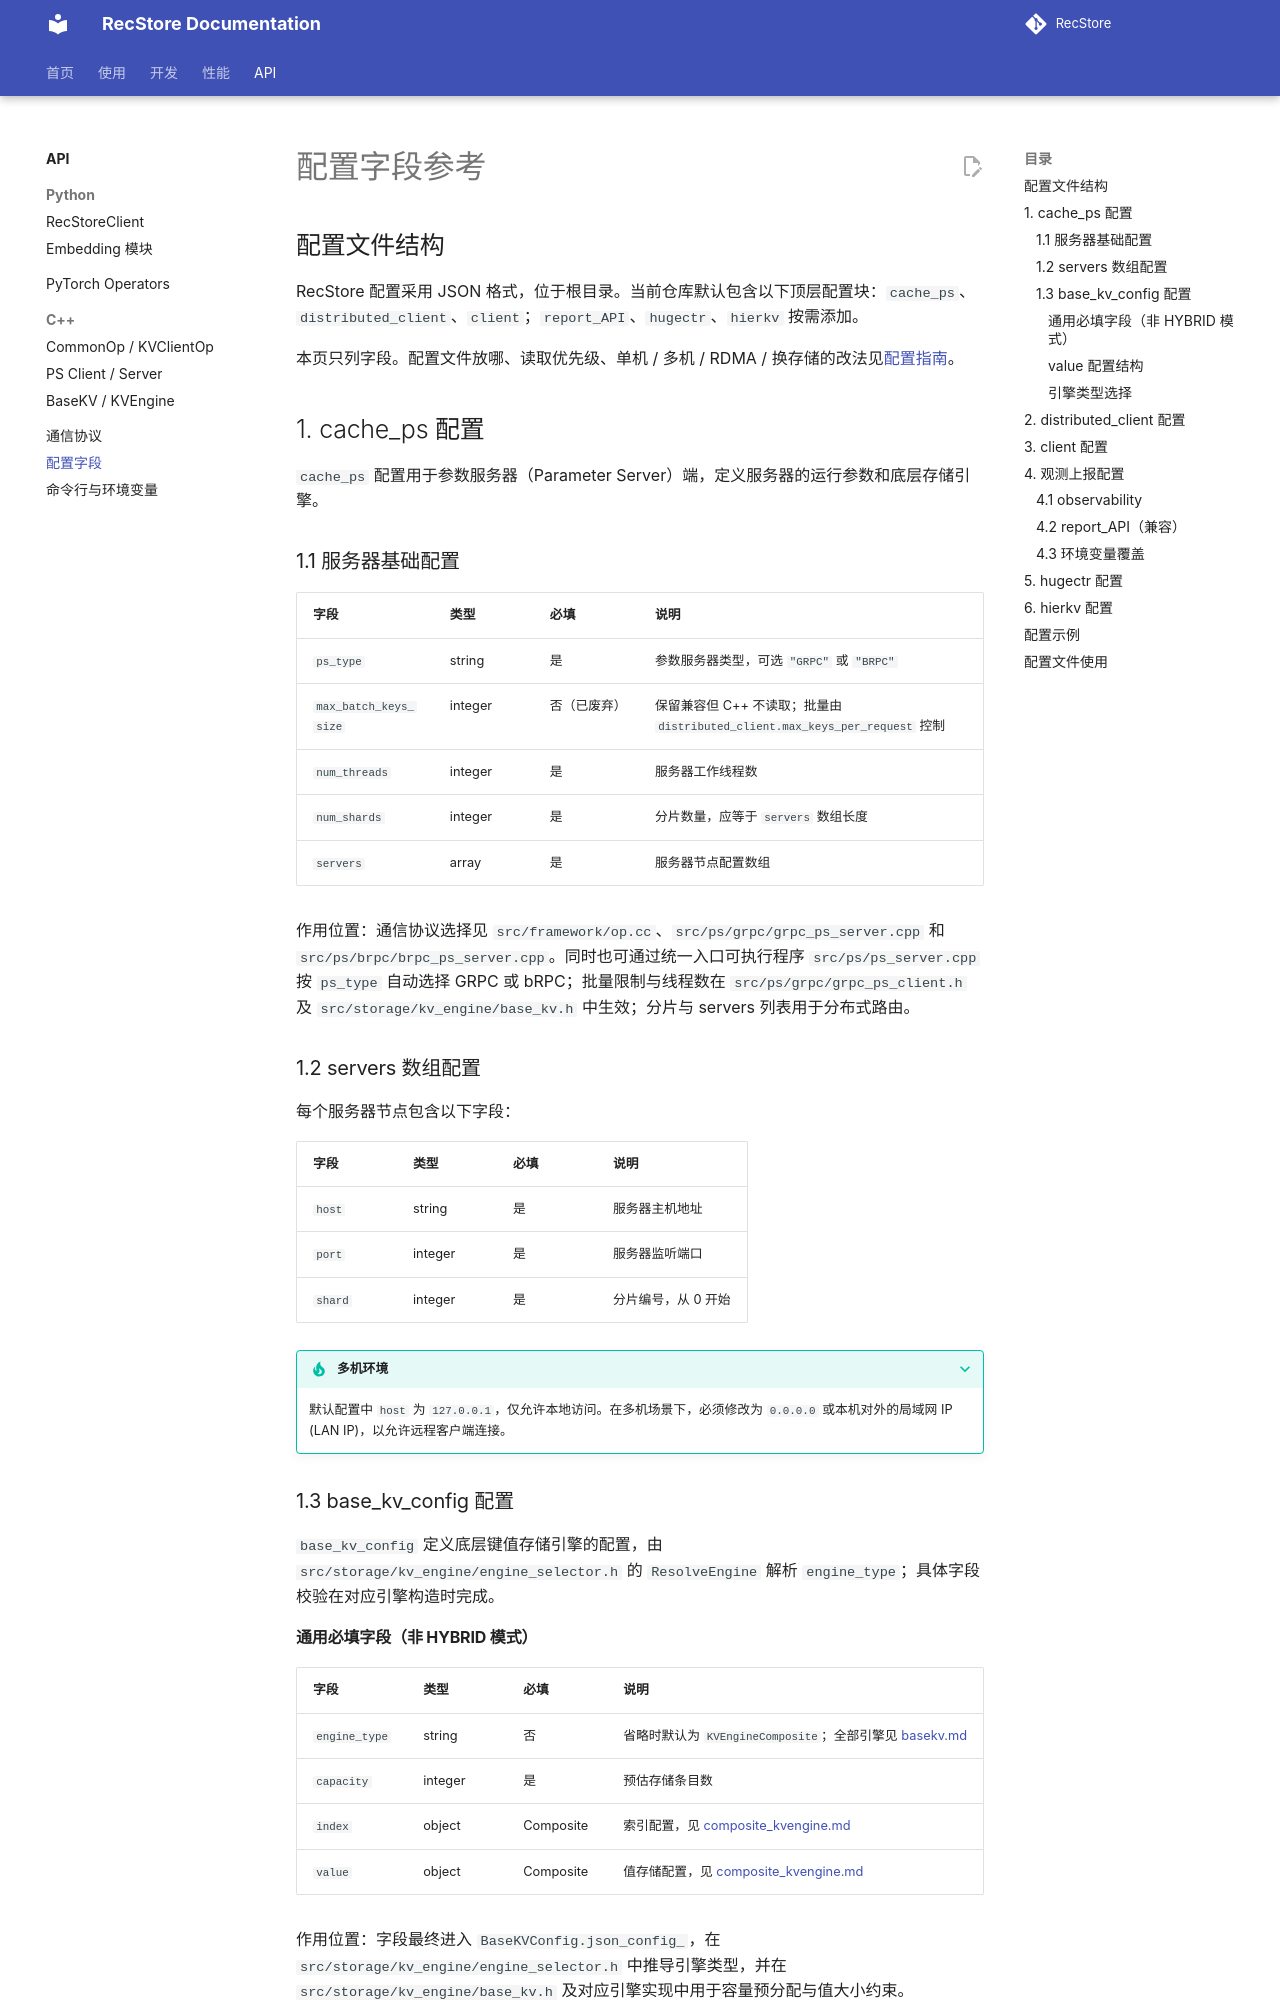

repository: RecStore/RecStore · page: config/index.html · generator: mkdocs

# 配置字段参考

## 配置文件结构

RecStore 配置采用 JSON 格式，位于根目录。当前仓库默认包含以下顶层配置块：`cache_ps`、`distributed_client`、`client`；`report_API`、`hugectr`、`hierkv` 按需添加。

本页只列字段。配置文件放哪、读取优先级、单机 / 多机 / RDMA / 换存储的改法见[配置指南](usage/configuration.md)。

## 1. cache_ps 配置

`cache_ps` 配置用于参数服务器（Parameter Server）端，定义服务器的运行参数和底层存储引擎。

### 1.1 服务器基础配置

| 字段 | 类型 | 必填 | 说明 |
|------|------|------|------|
| `ps_type` | string | 是 | 参数服务器类型，可选 `"GRPC"` 或 `"BRPC"` |
| `max_batch_keys_size` | integer | 否（已废弃） | 保留兼容但 C++ 不读取；批量由 `distributed_client.max_keys_per_request` 控制 |
| `num_threads` | integer | 是 | 服务器工作线程数 |
| `num_shards` | integer | 是 | 分片数量，应等于 `servers` 数组长度 |
| `servers` | array | 是 | 服务器节点配置数组 |

作用位置：通信协议选择见 `src/framework/op.cc`、`src/ps/grpc/grpc_ps_server.cpp` 和 `src/ps/brpc/brpc_ps_server.cpp`。同时也可通过统一入口可执行程序 `src/ps/ps_server.cpp` 按 `ps_type` 自动选择 GRPC 或 bRPC；批量限制与线程数在 `src/ps/grpc/grpc_ps_client.h` 及 `src/storage/kv_engine/base_kv.h` 中生效；分片与 servers 列表用于分布式路由。

### 1.2 servers 数组配置

每个服务器节点包含以下字段：

| 字段 | 类型 | 必填 | 说明 |
|------|------|------|------|
| `host` | string | 是 | 服务器主机地址 |
| `port` | integer | 是 | 服务器监听端口 |
| `shard` | integer | 是 | 分片编号，从 0 开始 |

???+ tip "多机环境"
    默认配置中 `host` 为 `127.0.0.1`，仅允许本地访问。在多机场景下，必须修改为 `0.0.0.0` 或本机对外的局域网 IP (LAN IP)，以允许远程客户端连接。

### 1.3 base_kv_config 配置

`base_kv_config` 定义底层键值存储引擎的配置，由 `src/storage/kv_engine/engine_selector.h` 的 `ResolveEngine` 解析 `engine_type`；具体字段校验在对应引擎构造时完成。

#### 通用必填字段（非 HYBRID 模式）

| 字段 | 类型 | 必填 | 说明 |
|------|------|------|------|
| `engine_type` | string | 否 | 省略时默认为 `KVEngineComposite`；全部引擎见 [basekv.md](./storage/basekv.md) |
| `capacity` | integer | 是 | 预估存储条目数 |
| `index` | object | Composite | 索引配置，见 [composite_kvengine.md](./storage/composite_kvengine.md) |
| `value` | object | Composite | 值存储配置，见 [composite_kvengine.md](./storage/composite_kvengine.md) |

作用位置：字段最终进入 `BaseKVConfig.json_config_`，在 `src/storage/kv_engine/engine_selector.h` 中推导引擎类型，并在 `src/storage/kv_engine/base_kv.h` 及对应引擎实现中用于容量预分配与值大小约束。

???+ note "Composite 配置结构"
    Composite 使用嵌套的 `index` / `value` 配置。顶层 `index_type`、`value_type`、`value_memory_management` 字段已废弃。组件类型与 allocator 明细见 [composite_kvengine.md](./storage/composite_kvengine.md)。

#### value 配置结构

| 字段 | 类型 | 适用范围 | 说明 |
|------|------|----------|------|
| `value.type` | string | 全部 | `DRAM_VALUE_STORE`、`SSD_VALUE_STORE` 或 `TIERED_VALUE_STORE` |
| `value.default_value_size_hint` | integer | 全部 | 单条 value 的默认字节数提示，替代旧的顶层 `value_size` |
| `value.path` | string | `DRAM_VALUE_STORE`、`SSD_VALUE_STORE` | DRAM 可为空或 `/dev/shm` 路径；SSD 必须是非空文件路径 |
| `value.dram_allocator` | object | `DRAM_VALUE_STORE`、`TIERED_VALUE_STORE` | DRAM 分配器配置，常用字段为 `type`、`capacity_bytes`；`CONCURRENT_SLAB_MEMORY_POOL` 可加 `size_classes` 覆盖尺寸类；`DRAM_VALUE_STORE` 不允许 `dram_allocator.path` |
| `value.ssd_allocator` | object | `SSD_VALUE_STORE`、`TIERED_VALUE_STORE` | SSD 分配器配置，常用字段为 `type`、`capacity_bytes`、`min_block_size`、`max_block_size`、`io`；`SSD_VALUE_STORE` 的文件路径放在 `value.path`，不放在 `ssd_allocator.path` |
| `value.ssd_allocator.path` | string | `TIERED_VALUE_STORE` | TIERED 模式的 SSD 层文件路径 |
